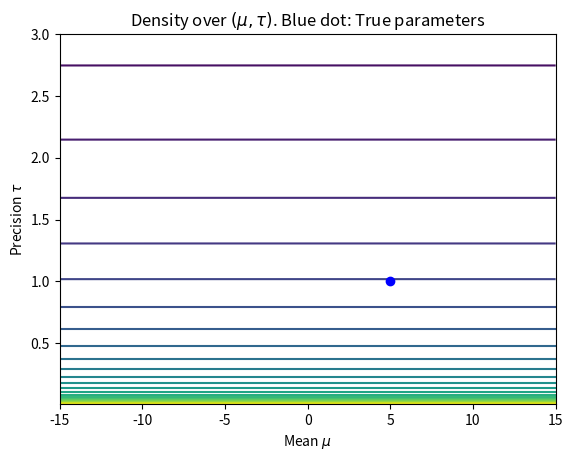
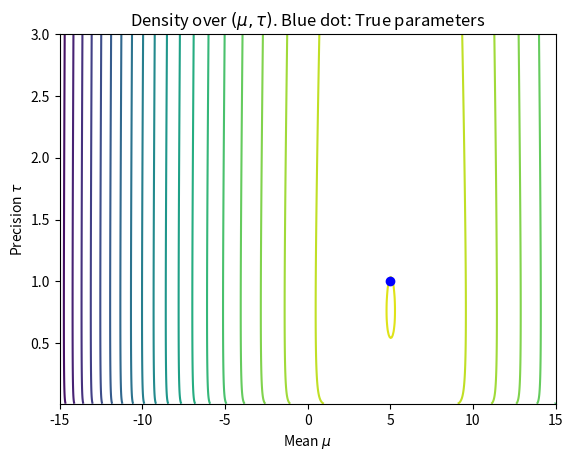

These figures' Python source, in order:
%matplotlib inline
import numpy as np
from scipy import special, stats
import matplotlib.pyplot as plt

# Define priors
alpha_prior, beta_prior = 1E-2, 1E-2   # Parameters for the prior over gamma
mu_prior = 0 # A priori mean for mu
tau_prior = 1E-6  # A priori precision for mu

# Sample data
np.random.seed(123)
N = 100
correct_mean = 5
correct_precision = 1
x = np.random.normal(loc=correct_mean, scale=1./np.sqrt(correct_precision), size=N)

#@title
def plot_density(posterior_mean_mu, posterior_prec_mu,
                   posterior_alpha_gamma, posterior_beta_gamma,
                   correct_mean, correct_precision):
    mu_range = np.linspace(-15,15, 500).astype(np.float32)
    precision_range = np.linspace(1E-2, 3, 500).astype(np.float32)
    mu_mesh, precision_mesh = np.meshgrid(mu_range, precision_range)
    variational_log_pdf = \
        stats.norm.logpdf(mu_mesh, loc=posterior_mean_mu, scale=1. / np.sqrt(posterior_prec_mu)) + \
        stats.gamma.logpdf(x=precision_mesh,
                           a=posterior_alpha_gamma,
                           scale=1. / posterior_beta_gamma)
    plt.figure()
    plt.contour(mu_mesh, precision_mesh, variational_log_pdf, 25)
    plt.plot(correct_mean, correct_precision, "bo")
    plt.title('Density over $(\mu, \\tau)$. Blue dot: True parameters')
    plt.xlabel("Mean $\mu$")
    plt.ylabel("Precision $\\tau$")


#@title
def calculate_ELBO(data, tau, alpha, beta, nu_p, tau_p, alpha_p, beta_p):
    """
    Helper routine: Calculate ELBO. Data is the sampled x-values, anything without a _p relates to the prior,
    everything _with_ a _p relates to the variational posterior.
    Note that we have no nu without a _p; we are simplifying by forcing this to be zero a priori

    Note: This function obviously only works when the model is as in this code challenge,
    and is not a general solution.

    :param data: The sampled data
    :param tau: prior precision for mu, the mean for the data generation (τ)
    :param alpha: prior shape of dist for gamma, the precision  of the data generation (α)
    :param beta: prior rate of dist for gamma, the precision  of the data generation (β)
    :param nu_p: VB posterior mean for the distribution of mu - the mean of the data generation (𝜈)
    :param tau_p: VB posterior precision for the distribution of mu - the mean of the data generation (typically τ_p = τ_q on invocation of function)
    :param alpha_p: VB posterior shape of dist for gamma, the precision  of the data generation (typically α_p = α_q on indvocation)
    :param beta_p: VB posterior shape of dist for gamma, the precision  of the data generation (typically β_p = β_q on indvocation)
    :return: the ELBO
    """

    # We calculate ELBO as E_q log p(x,z) - E_q log q(z)
    # log p(x,z) here is log p(mu) + log p(gamma) + \sum_i log p(x_i | mu, gamma)

    # E_q log p(mu)
    log_p = -.5 * np.log(2 * np.pi) + .5 * np.log(tau) - .5 * tau * (1 / tau_p + nu_p * nu_p)

    # E_q log p(gamma)
    log_p = log_p + alpha * np.log(beta) + \
            (alpha - 1) * (special.digamma(alpha_p) - np.log(beta_p)) - beta * alpha_p / beta_p

    # E_q log p(x_i|mu, gamma)
    for xi in data:
        log_p += -.5 * np.log(2 * np.pi) \
                 + .5 * (special.digamma(alpha_p) - np.log(beta_p)) \
                 - .5 * alpha_p / beta_p * (xi * xi - 2 * xi * nu_p + 1 / tau_p + nu_p * nu_p)

    # Entropy of mu (Gaussian)
    entropy = .5 * np.log(2 * np.pi * np.exp(1) / tau_p)
    entropy += alpha_p - np.log(beta_p) + special.gammaln(alpha_p) \
               + (1 - alpha_p) * special.digamma(alpha_p)

    return log_p + entropy


# Initialization
alpha_q = alpha_prior # α_q = α
beta_q = beta_prior # β_q = β
nu_q = mu_prior # ν_q = µ
tau_q = tau_prior # τ_q = τ
previous_elbo = -np.inf

# Start iterating
print("\n" + 100 * "=" + "\n   VB iterations:\n" + 100 * "=")
for iteration in range(1000):
    # Update gamma distribution: q(\gamma)=Gamma(\alpha_q,\beta_q)
    alpha_q = alpha_prior + .5 * N 
    beta_q = beta_prior + .5 * np.sum(x * x) - nu_q * np.sum(x) + .5 * N * (1. / tau_q + nu_q * nu_q)

    # Update Gaussian distribution: q(\mu)=N(\nu_q,\tau_q^{-1})
    expected_gamma = alpha_q / beta_q
    tau_q = tau_prior + N * expected_gamma
    nu_q = expected_gamma * np.sum(x) / tau_q
    
    # Calculate Lower-bound
    current_elbo = calculate_ELBO(data=x, tau=tau_prior, alpha=alpha_prior, beta=beta_prior,
                                    nu_p=nu_q, tau_p=tau_q, alpha_p=alpha_q, beta_p=beta_q)
    
    print("{:2d}:  ELBO: {:12.7f}, alpha_q: {:6.3f}, beta_q: {:12.3f}, nu_q: {:6.3f}, tau_q: {:6.3f}".format(
        iteration + 1,  current_elbo, alpha_q, beta_q, nu_q, tau_q))
    
    if current_elbo < previous_elbo:
        raise ValueError("ELBO is decreasing. Something is wrong! Goodbye...")
    
    if iteration > 0 and np.abs((current_elbo - previous_elbo) / previous_elbo) < 1E-20:
        # Very little improvement. We are done.
        break
    
    # If we didn't break we need to run again. Update the value for "previous"
    previous_elbo = current_elbo
    

print("\n" + 100 * "=" + "\n   Result:\n" + 100 * "=")
print("E[mu] = {:5.3f} with data average {:5.3f} and prior mean {:5.3f}.".format(nu_q, np.mean(x), 0.))
print("E[gamma] = {:5.3f} with inverse of data covariance {:5.3f} and prior {:5.3f}.".format(
    alpha_q / beta_q, 1. / np.cov(x), alpha_prior / beta_prior))

plot_density(mu_prior, tau_prior, alpha_prior, beta_prior, correct_mean, correct_precision)
plt.show()

plot_density(nu_q, tau_q, alpha_q, beta_q, correct_mean, correct_precision)
plt.show()

